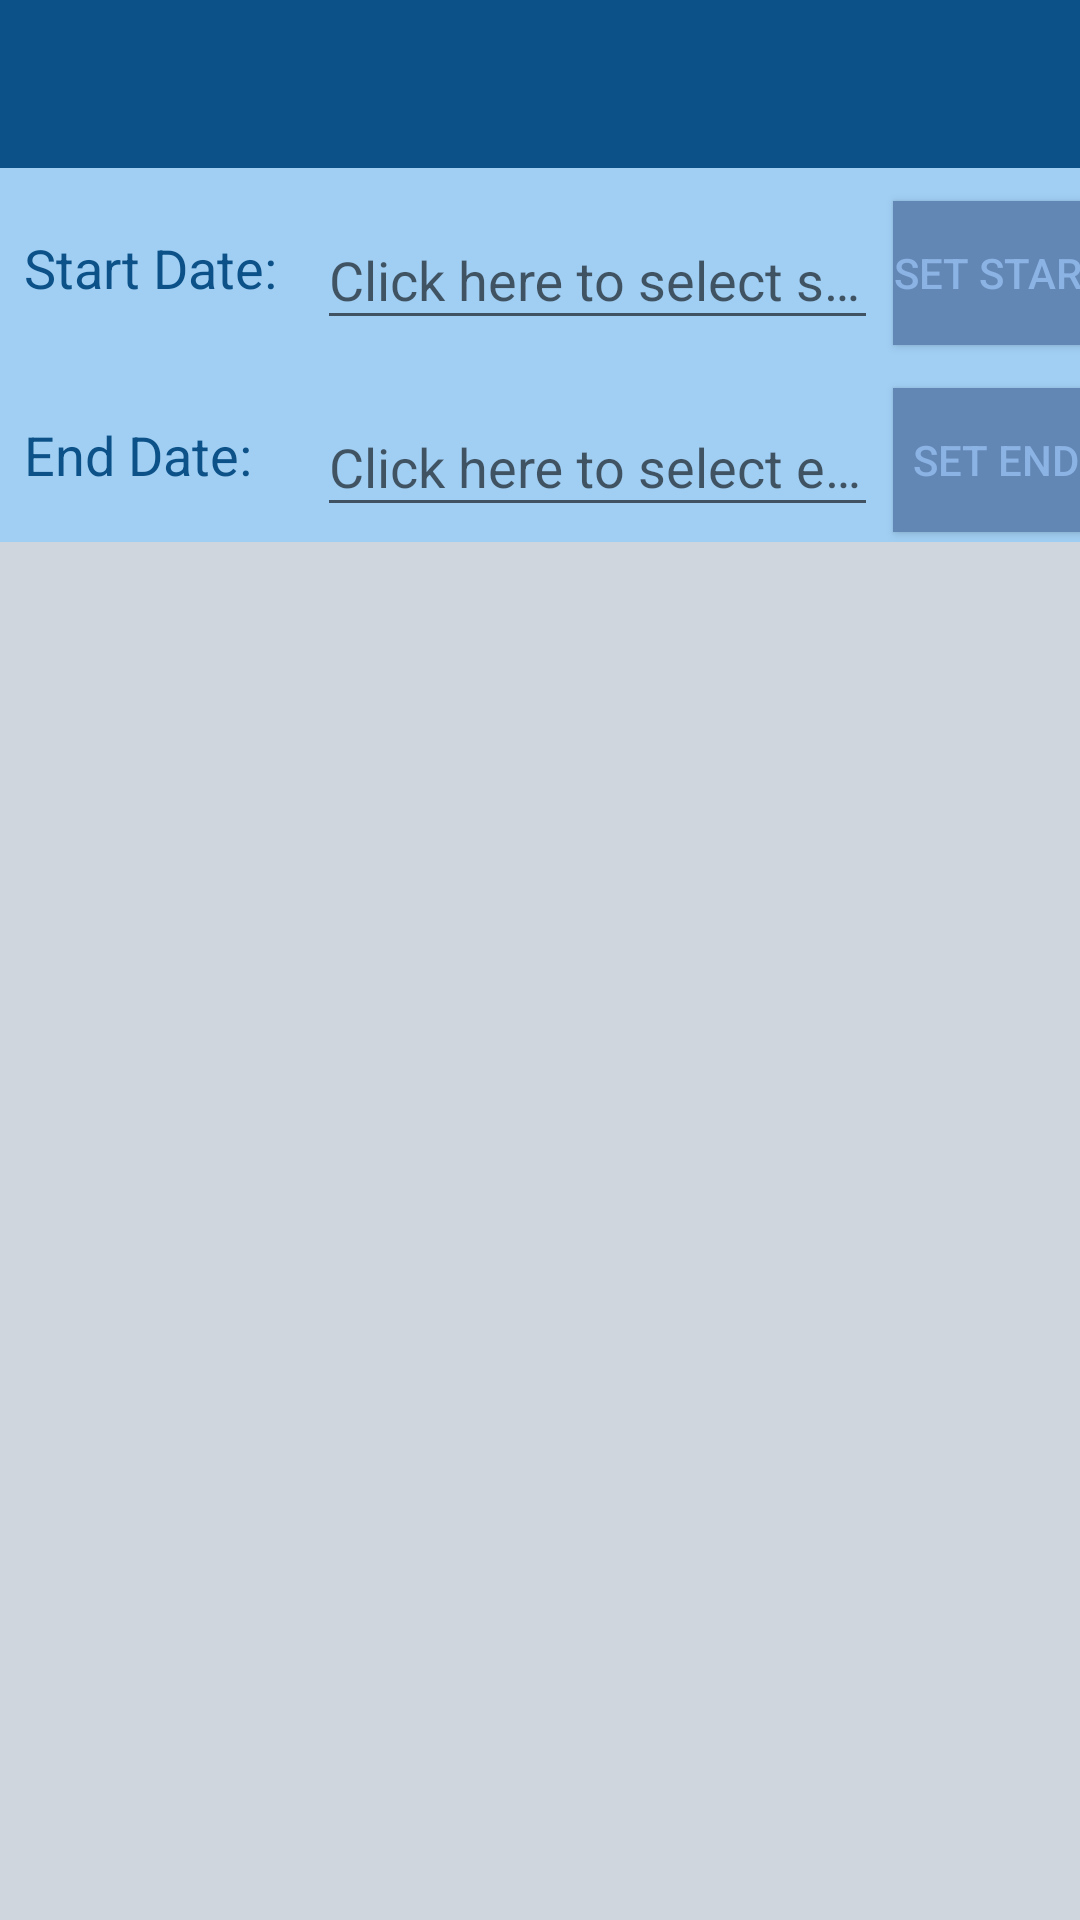

Produce the Android XML layout that renders to this screen, including the resource entries it uses.
<!-- AndroidManifest.xml: application theme AppTheme -->
<!-- res/layout/activity_add_notification.xml -->
<?xml version="1.0" encoding="utf-8"?>
<LinearLayout

    xmlns:android="http://schemas.android.com/apk/res/android"
    xmlns:app="http://schemas.android.com/apk/res-auto"
    xmlns:tools="http://schemas.android.com/tools"
    android:layout_width="match_parent"
    android:layout_height="match_parent"
    android:orientation="vertical"
    android:background="@color/background_color"
    tools:context=".UI.AddNotificationActivity">


    <androidx.appcompat.widget.Toolbar
        android:id="@+id/add_notification_tool_bar"
        android:layout_width="match_parent"
        android:layout_height="?attr/actionBarSize"
        android:background="@color/colorPrimary"
        android:theme="@style/ThemeOverlay.AppCompat.Light"
        app:titleTextColor="@color/colorAccent" />


    <GridLayout
        android:layout_width="match_parent"
        android:layout_height="wrap_content"
        android:background="@color/add_color"
        android:columnCount="8"
        android:orientation="horizontal">


        <TextView

            android:layout_width="wrap_content"
            android:layout_height="wrap_content"
            android:layout_row="1"
            android:layout_column="0"
            android:padding="@dimen/cell_padding"
            android:text="@string/start_date"
            android:textColor="@color/colorPrimary"
            android:textSize="@dimen/add_term_text_size_portrait" />

        <com.google.android.material.textfield.TextInputLayout
            android:id="@+id/error_start_date"
            android:layout_width="187dp"
            android:layout_height="wrap_content"
            android:layout_columnSpan="3"
            android:layout_margin="5dp">

            <EditText

                android:id="@+id/course_notification_start_date_edit_text"
                android:layout_width="match_parent"
                android:layout_height="wrap_content"
                android:layout_row="1"
                android:layout_column="1"
                android:layout_columnSpan="3"
                android:hint="@string/add_course_start_date_hint"
                android:inputType="text"
                android:textColor="@color/colorPrimary"
                android:textSize="@dimen/add_term_text_size_portrait"
                android:singleLine="true"/>
        </com.google.android.material.textfield.TextInputLayout>

        <Button
            android:id="@+id/add_start_notification_button"
            android:layout_width="wrap_content"
            android:layout_height="wrap_content"
            android:layout_row="1"
            android:layout_column="4"
            android:background="@color/color_button_background"
            android:textColor="@color/color_button_text"
            android:text="@string/notification_set_start_date" />

        <TextView

            android:layout_width="wrap_content"
            android:layout_height="wrap_content"
            android:layout_row="2"
            android:layout_column="0"
            android:padding="@dimen/cell_padding"
            android:text="@string/end_date"
            android:textColor="@color/colorPrimary"
            android:textSize="@dimen/add_term_text_size_portrait" />


        <com.google.android.material.textfield.TextInputLayout
            android:id="@+id/error_end_date"
            android:layout_width="187dp"
            android:layout_height="wrap_content"
            android:layout_columnSpan="3"
            android:layout_row="2"
            android:layout_margin="5dp">

            <EditText

                android:id="@+id/course_notification_end_date_edit_text"
                android:layout_width="match_parent"
                android:layout_height="wrap_content"
                android:layout_row="2"
                android:layout_column="1"
                android:layout_columnSpan="3"
                android:hint="@string/add_course_end_date_hint"
                android:inputType="text"
                android:textColor="@color/colorPrimary"
                android:textSize="@dimen/add_term_text_size_portrait"
                android:singleLine="true"/>

        </com.google.android.material.textfield.TextInputLayout>

        <Button
            android:id="@+id/add_end_notification_button"
            android:layout_width="106dp"
            android:layout_height="wrap_content"
            android:layout_row="2"
            android:layout_column="4"
            android:background="@color/color_button_background"
            android:text="@string/notification_set_end_date"
            android:textColor="@color/color_button_text"/>

    </GridLayout>

</LinearLayout>
<!-- resources referenced by this layout -->
<resources>
  <color name="add_color">#A1CFF4</color>&gt;
  <color name="background_color">#CFD6DD</color>
  <color name="colorAccent">#589BED</color>
  <color name="colorPrimary">#0C5288</color>
  <color name="color_button_background">#6387B5</color>
  <color name="color_button_text">#8BB3E4</color>
  <dimen name="add_term_text_size_portrait">18dp</dimen>&gt;
  <dimen name="cell_padding">8dp</dimen>
  <string name="add_course_end_date_hint">Click here to select end date.</string>
  <string name="add_course_start_date_hint">Click here to select start date.</string>
  <string name="end_date">End Date:</string>
  <string name="notification_set_end_date">Set end date</string>
  <string name="notification_set_start_date">Set start date</string>
  <string name="start_date">Start Date:</string>
  <style name="AppTheme" parent="Theme.AppCompat.Light.NoActionBar">
          <item name="colorPrimary">@color/colorPrimary</item>
          <item name="colorPrimaryDark">@color/colorPrimaryDark</item>
          <item name="colorAccent">@color/colorAccent</item>
          <item name="android:itemBackground">@color/background_color</item>
          <item name="android:actionMenuTextColor">@color/colorPrimary</item>
          <item name="android:textColor">@color/colorPrimary</item>
  
  
      </style>
  <color name="colorPrimaryDark">#072251</color>
</resources>
